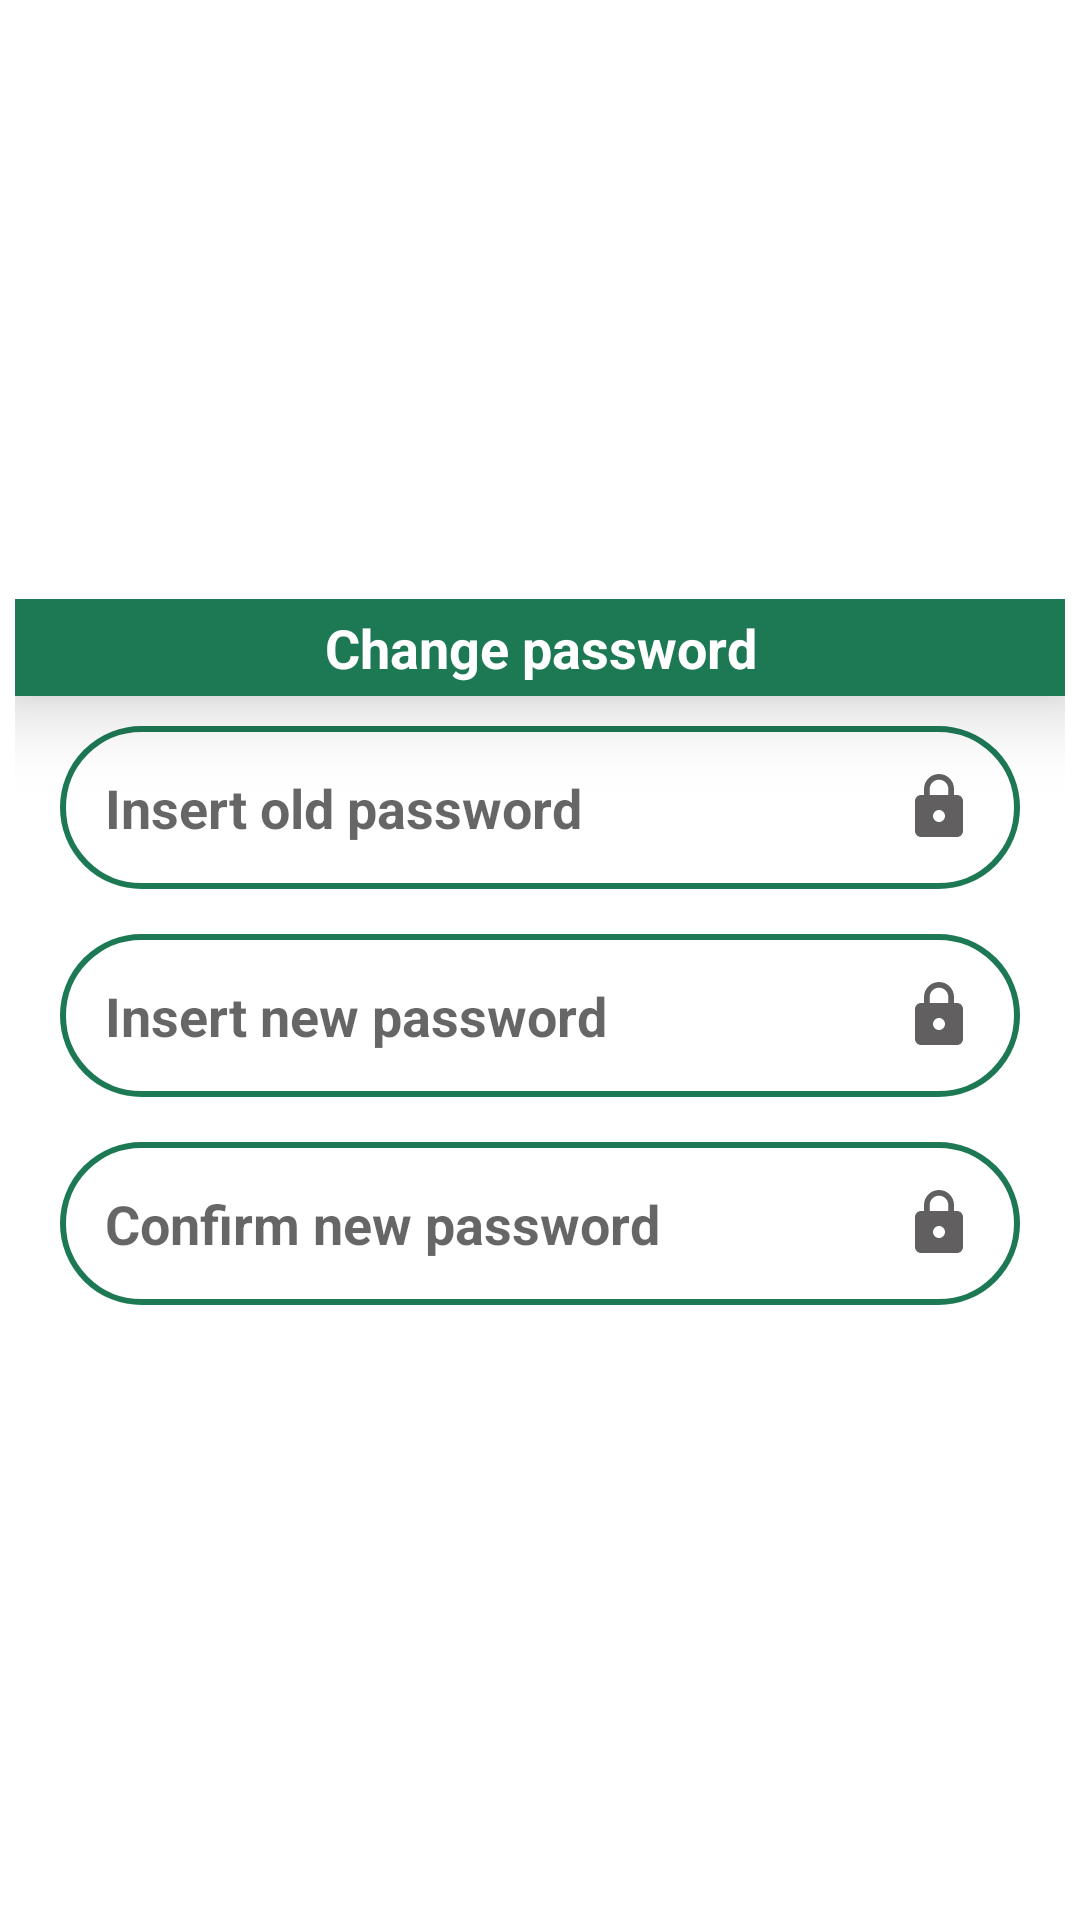

Produce the Android XML layout that renders to this screen, including the resource entries it uses.
<!-- AndroidManifest.xml: application theme Theme.MyApplication -->
<!-- res/layout/change_password.xml -->
<?xml version="1.0" encoding="utf-8"?>
<LinearLayout
    xmlns:android="http://schemas.android.com/apk/res/android"
    android:layout_width="match_parent"
    android:layout_height="match_parent"
    android:orientation="vertical"
    android:gravity="center"
    >


    <LinearLayout
        android:orientation="vertical"
        android:layout_margin="5dp"
        android:layout_width="match_parent"
        android:layout_height="wrap_content">
        <TextView
            android:text="@string/changePassword"
            android:id="@+id/Title"
            android:textStyle="bold"
            android:textSize="18sp"
            android:textColor="@color/white"
            android:background="#1D7854"
            android:padding="4dp"
            android:elevation="15dp"
            android:layout_gravity="center"
            android:gravity="center"
            android:layout_width="match_parent"
            android:layout_height="wrap_content"/>

        <EditText
            android:id="@+id/old_password"
            android:hint="@string/oldPassword"
            android:inputType="textPassword"
            android:textColor="@color/black"
            android:textSize="18sp"
            android:textStyle="bold"
            android:background="@drawable/shape_background"
            android:padding="15dp"
            android:layout_marginLeft="15dp"
            android:layout_marginRight="15dp"
            android:layout_marginTop="10dp"
            android:layout_marginBottom="5dp"
            android:layout_width="match_parent"
            android:layout_height="wrap_content"
            android:drawableEnd="@drawable/ic_baseline_lock_24"
            android:importantForAutofill="no" />
        <EditText
            android:id="@+id/new_password"
            android:hint="@string/newPassword"
            android:inputType="textPassword"
            android:textColor="@color/black"
            android:textSize="18sp"
            android:textStyle="bold"
            android:background="@drawable/shape_background"
            android:padding="15dp"
            android:layout_marginLeft="15dp"
            android:layout_marginRight="15dp"
            android:layout_marginTop="10dp"
            android:layout_marginBottom="5dp"
            android:layout_width="match_parent"
            android:layout_height="wrap_content"
            android:drawableEnd="@drawable/ic_baseline_lock_24"
            android:importantForAutofill="no" />
        <EditText
            android:id="@+id/confirm_password"
            android:hint="@string/confirmNewPassword"
            android:inputType="textPassword"
            android:textColor="@color/black"
            android:textSize="18sp"
            android:textStyle="bold"
            android:background="@drawable/shape_background"
            android:padding="15dp"
            android:layout_marginLeft="15dp"
            android:layout_marginRight="15dp"
            android:layout_marginTop="10dp"
            android:layout_marginBottom="5dp"
            android:layout_width="match_parent"
            android:layout_height="wrap_content"
            android:drawableEnd="@drawable/ic_baseline_lock_24"
            android:importantForAutofill="no" />

    </LinearLayout>

</LinearLayout>
<!-- resources referenced by this layout -->
<resources>
  <!-- drawable ic_baseline_lock_24 (drawable) -->
  <vector android:height="24dp" android:tint="#615F5F"
      android:viewportHeight="24" android:viewportWidth="24"
      android:width="24dp" xmlns:android="http://schemas.android.com/apk/res/android">
      <path android:fillColor="@android:color/white" android:pathData="M18,8h-1L17,6c0,-2.76 -2.24,-5 -5,-5S7,3.24 7,6v2L6,8c-1.1,0 -2,0.9 -2,2v10c0,1.1 0.9,2 2,2h12c1.1,0 2,-0.9 2,-2L20,10c0,-1.1 -0.9,-2 -2,-2zM12,17c-1.1,0 -2,-0.9 -2,-2s0.9,-2 2,-2 2,0.9 2,2 -0.9,2 -2,2zM15.1,8L8.9,8L8.9,6c0,-1.71 1.39,-3.1 3.1,-3.1 1.71,0 3.1,1.39 3.1,3.1v2z"/>
  </vector>
  <!-- drawable shape_background (drawable) -->
  <?xml version="1.0" encoding="utf-8"?>
  <shape
      android:shape="rectangle"
      xmlns:android="http://schemas.android.com/apk/res/android">
      <solid android:color="@color/white"/>
      <stroke android:color="#1D7854" android:width="2dp"/>
      <corners android:radius="100dp"/>
  
  </shape>
  <string name="changePassword">Change password</string>
  <string name="confirmNewPassword">Confirm new password</string>
  <string name="newPassword">Insert new password</string>
  <string name="oldPassword">Insert old password</string>
  <style name="Theme.MyApplication" parent="Theme.MaterialComponents.DayNight.DarkActionBar">
          
          <item name="colorPrimary">#1D7854</item>
          <item name="colorPrimaryVariant">#1D7854</item>
          <item name="colorOnPrimary">@color/white</item>
          
          <item name="colorSecondary">#1D7854</item>
          <item name="colorSecondaryVariant">#1D7854</item>
          <item name="colorOnSecondary">@color/black</item>
          
          <item name="android:statusBarColor">?attr/colorPrimaryVariant</item>
          
      </style>
  <!-- not gathered from this repository: default colours our renderer supplied (Android Studio template values) -->
  <color name="black">#FF000000</color>
  <color name="white">#FFFFFFFF</color>
</resources>
